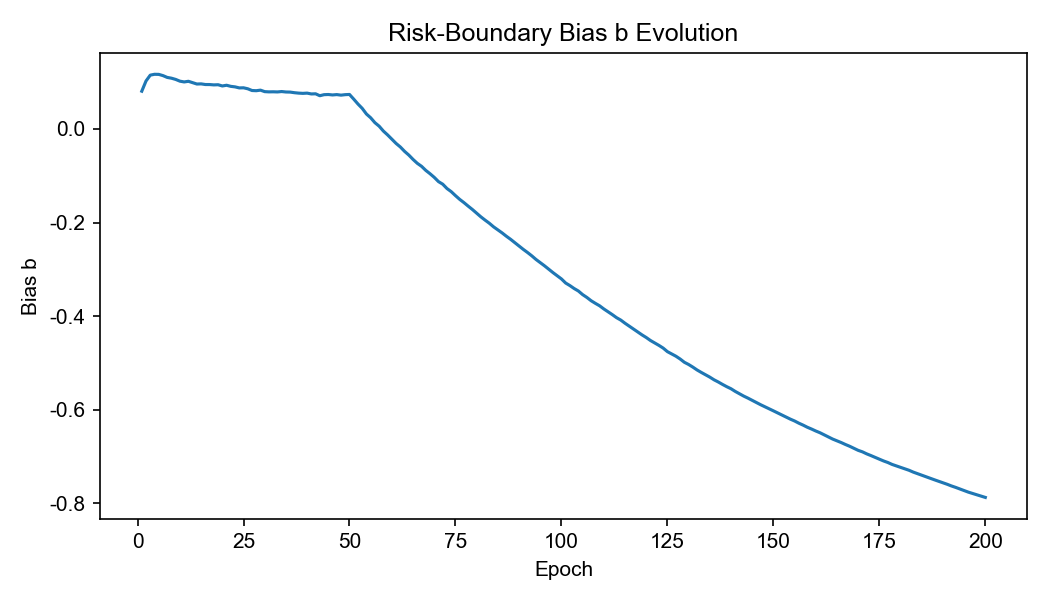

The table this chart was drawn from, first rows:
epoch, b_meta
1, 0.08072
2, 0.1025
3, 0.115
4, 0.1168
5, 0.1167
6, 0.114
7, 0.1102
8, 0.1085
9, 0.1059
10, 0.1021
11, 0.1005
12, 0.1019
13, 0.09885
14, 0.09604
15, 0.09636
16, 0.09499
17, 0.09493
18, 0.09421
19, 0.09454
20, 0.09189
21, 0.09342
22, 0.09107
23, 0.08996
24, 0.08775
25, 0.08798
26, 0.0859
27, 0.0822
28, 0.08177
29, 0.08294
30, 0.07979
31, 0.07929
32, 0.07945
33, 0.07915
34, 0.07998
35, 0.07902
36, 0.0788
37, 0.07752
38, 0.0766
39, 0.07609
40, 0.0766
41, 0.07485
42, 0.07516
43, 0.07104
44, 0.07328
45, 0.07364
46, 0.0727
47, 0.07347
48, 0.07228
49, 0.07333
50, 0.07375
51, 0.06377
52, 0.05332
53, 0.04403
54, 0.03195
55, 0.02389
56, 0.01341
57, 0.005917
58, -0.004531
59, -0.01279
60, -0.02187
... 140 more rows
